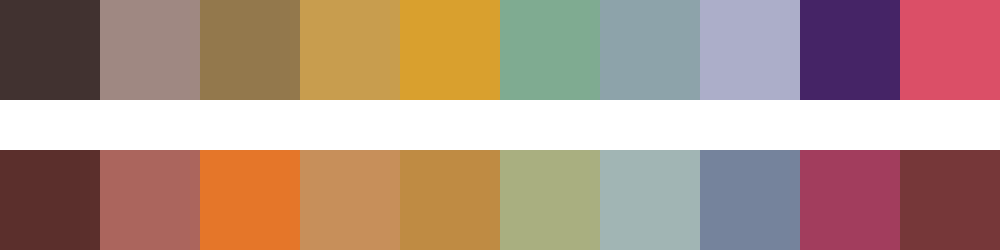

The table this chart was drawn from, first rows:
#413230	#9f8882	#93784c	#c89d4e	#d9a02e	#7fab91	#8da3aa	#acaec9	#452466	#db4f67
#5b2f2c	#ab655d	#e57629	#c78f5a	#bf8b43	#a9af80	#a1b5b4	#75839c	#a23d5d	#763739
